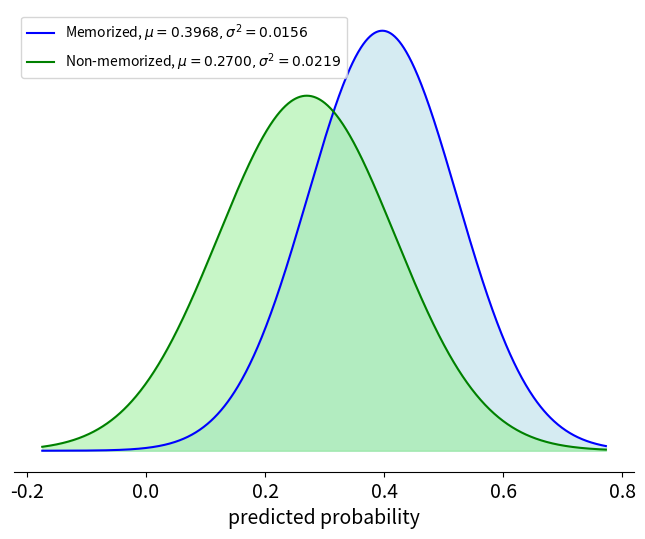

The matplotlib source for this figure:
import numpy as np
import matplotlib.pyplot as plt
from scipy.stats import norm

# 定义两组正态分布的参数：均值和方差
mean1, variance1 = 0.396849107045914, 0.015671561546833395  # memorized
mean2, variance2 = 0.2700090084958265, 0.021932767973546693  # non-memorized

# 计算标准差
std_dev1 = np.sqrt(variance1)
std_dev2 = np.sqrt(variance2)

# 生成x的值，考虑到两个分布的范围
x = np.linspace(min(mean1 - 3*std_dev1, mean2 - 3*std_dev2), max(mean1 + 3*std_dev1, mean2 + 3*std_dev2), 1000)

# 计算两个正态分布的PDF值
y1 = norm.pdf(x, mean1, std_dev1)
y2 = norm.pdf(x, mean2, std_dev2)

# 设置图形大小为8x6英寸
plt.figure(figsize=(8, 6))

# 绘制两个正态分布
plt.fill_between(x, y1, color="lightblue", alpha=0.5)
plt.plot(x, y1, color="blue", label="Memorized, $\mu = 0.3968, \sigma^2=0.0156$")

plt.fill_between(x, y2, color="lightgreen", alpha=0.5)
plt.plot(x, y2, color="green", label="Non-memorized, $\mu=0.2700, \sigma^2=0.0219$")


# 添加标题和标签,图例
plt.xlabel('predicted probability', fontsize=14)
# plt.ylabel('Probability Density')
plt.xticks(fontsize=14)
plt.legend(fontsize=10)

# 隐藏整个y轴（包括轴线和标签）
plt.gca().axes.get_yaxis().set_visible(False)
plt.gca().spines['left'].set_visible(False)  # 隐藏y轴的竖线

# 隐藏上方和右侧的边框
plt.gca().spines['top'].set_visible(False)
plt.gca().spines['right'].set_visible(False)

plt.savefig('idiom_prob.pdf', dpi=300, bbox_inches='tight')
# 显示图形
plt.show()
